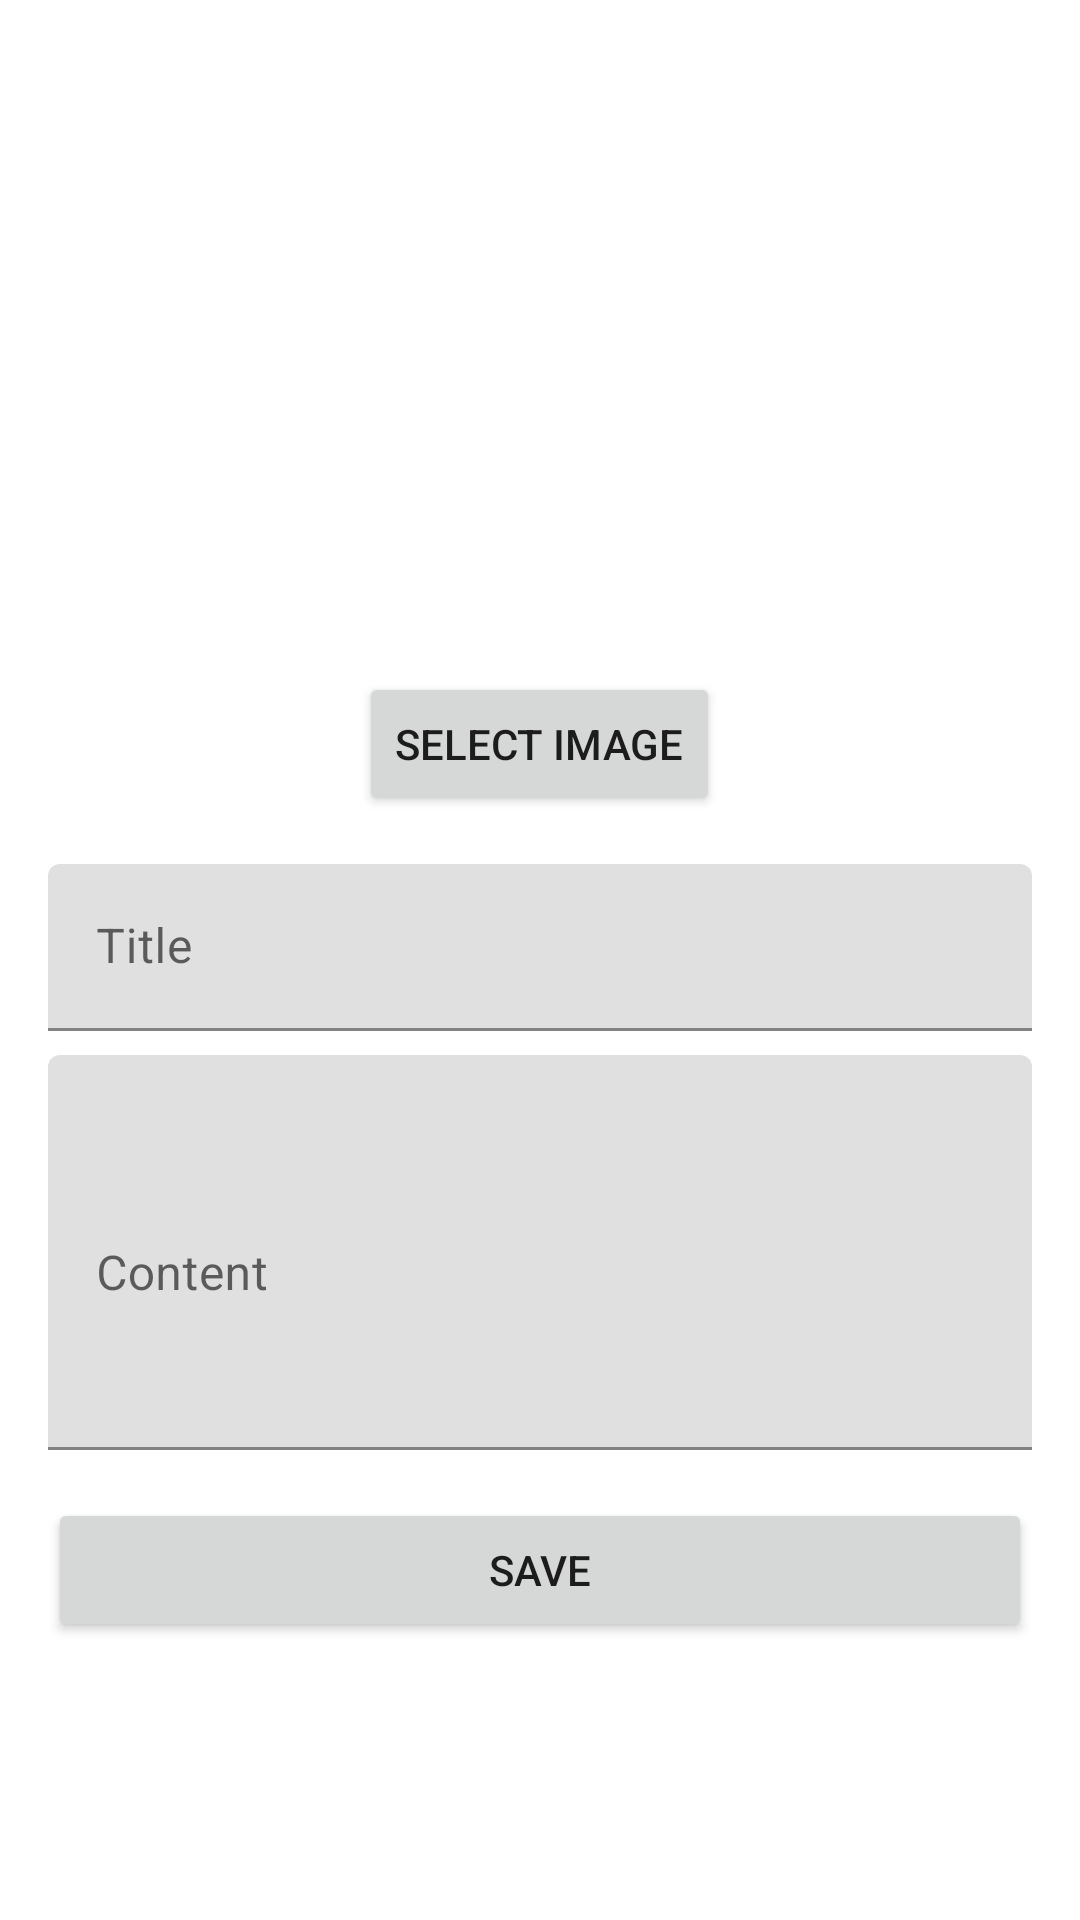

Write the Android layout XML for this screen, with the resource values it uses.
<!-- AndroidManifest.xml: application theme Theme.ArtGallery -->
<!-- res/layout/dialog_news_edit.xml -->
<?xml version="1.0" encoding="utf-8"?>
<ScrollView
    xmlns:android="http://schemas.android.com/apk/res/android"
    android:layout_width="match_parent"
    android:layout_height="wrap_content">

    <LinearLayout
        android:layout_width="match_parent"
        android:layout_height="wrap_content"
        android:orientation="vertical"
        android:padding="16dp">

        <ImageView
            android:id="@+id/ivNewsImage"
            android:layout_width="match_parent"
            android:layout_height="200dp"
            android:scaleType="centerCrop"
            android:contentDescription="News Image" />

        <Button
            android:id="@+id/btnSelectImage"
            android:layout_width="wrap_content"
            android:layout_height="wrap_content"
            android:layout_gravity="center"
            android:layout_marginTop="8dp"
            android:text="Select Image" />

        <com.google.android.material.textfield.TextInputLayout
            android:layout_width="match_parent"
            android:layout_height="wrap_content"
            android:layout_marginTop="16dp">

            <com.google.android.material.textfield.TextInputEditText
                android:id="@+id/etTitle"
                android:layout_width="match_parent"
                android:layout_height="wrap_content"
                android:hint="Title" />
        </com.google.android.material.textfield.TextInputLayout>

        <com.google.android.material.textfield.TextInputLayout
            android:layout_width="match_parent"
            android:layout_height="wrap_content"
            android:layout_marginTop="8dp">

            <com.google.android.material.textfield.TextInputEditText
                android:id="@+id/etContent"
                android:layout_width="match_parent"
                android:layout_height="wrap_content"
                android:hint="Content"
                android:inputType="textMultiLine"
                android:minLines="5" />
        </com.google.android.material.textfield.TextInputLayout>

        <Button
            android:id="@+id/btnSave"
            android:layout_width="match_parent"
            android:layout_height="wrap_content"
            android:layout_marginTop="16dp"
            android:text="Save" />

    </LinearLayout>
</ScrollView>
<!-- resources referenced by this layout -->
<resources>
  <style name="Theme.ArtGallery" parent="Theme.MaterialComponents.DayNight.NoActionBar">
          
          <item name="colorPrimary">@color/purple_500</item>
          <item name="colorPrimaryVariant">@color/purple_700</item>
          <item name="colorOnPrimary">@color/white</item>
          
          <item name="colorSecondary">@color/teal_200</item>
          <item name="colorSecondaryVariant">@color/teal_700</item>
          <item name="colorOnSecondary">@color/black</item>
          
          <item name="android:statusBarColor">@android:color/transparent</item>
          <item name="android:windowLightStatusBar">true</item>
          
          <item name="android:windowActivityTransitions">true</item>
          <item name="android:windowContentTransitions">true</item>
          
          <item name="motionDurationLong1">300</item>
          <item name="motionDurationMedium1">225</item>
          <item name="motionDurationShort1">175</item>
          
          <item name="bottomSheetDialogTheme">@style/Theme.ArtGallery.BottomSheetDialog</item>
      </style>
  <color name="purple_500">#FF6200EE</color>
  <color name="purple_700">#FF3700B3</color>
  <color name="white">#FFFFFFFF</color>
  <color name="teal_200">#FF03DAC5</color>
  <color name="teal_700">#FF018786</color>
  <color name="black">#FF000000</color>
  <style name="Theme.ArtGallery.BottomSheetDialog" parent="Theme.MaterialComponents.DayNight.BottomSheetDialog">
          <item name="bottomSheetStyle">@style/Widget.ArtGallery.BottomSheet</item>
      </style>
  <style name="Widget.ArtGallery.BottomSheet" parent="Widget.MaterialComponents.BottomSheet">
          <item name="shapeAppearanceOverlay">@style/ShapeAppearance.ArtGallery.LargeComponent</item>
          <item name="behavior_peekHeight">80dp</item>
          <item name="behavior_fitToContents">true</item>
      </style>
  <style name="ShapeAppearance.ArtGallery.LargeComponent" parent="ShapeAppearance.MaterialComponents.LargeComponent">
          <item name="cornerFamily">rounded</item>
          <item name="cornerSize">16dp</item>
      </style>
</resources>
